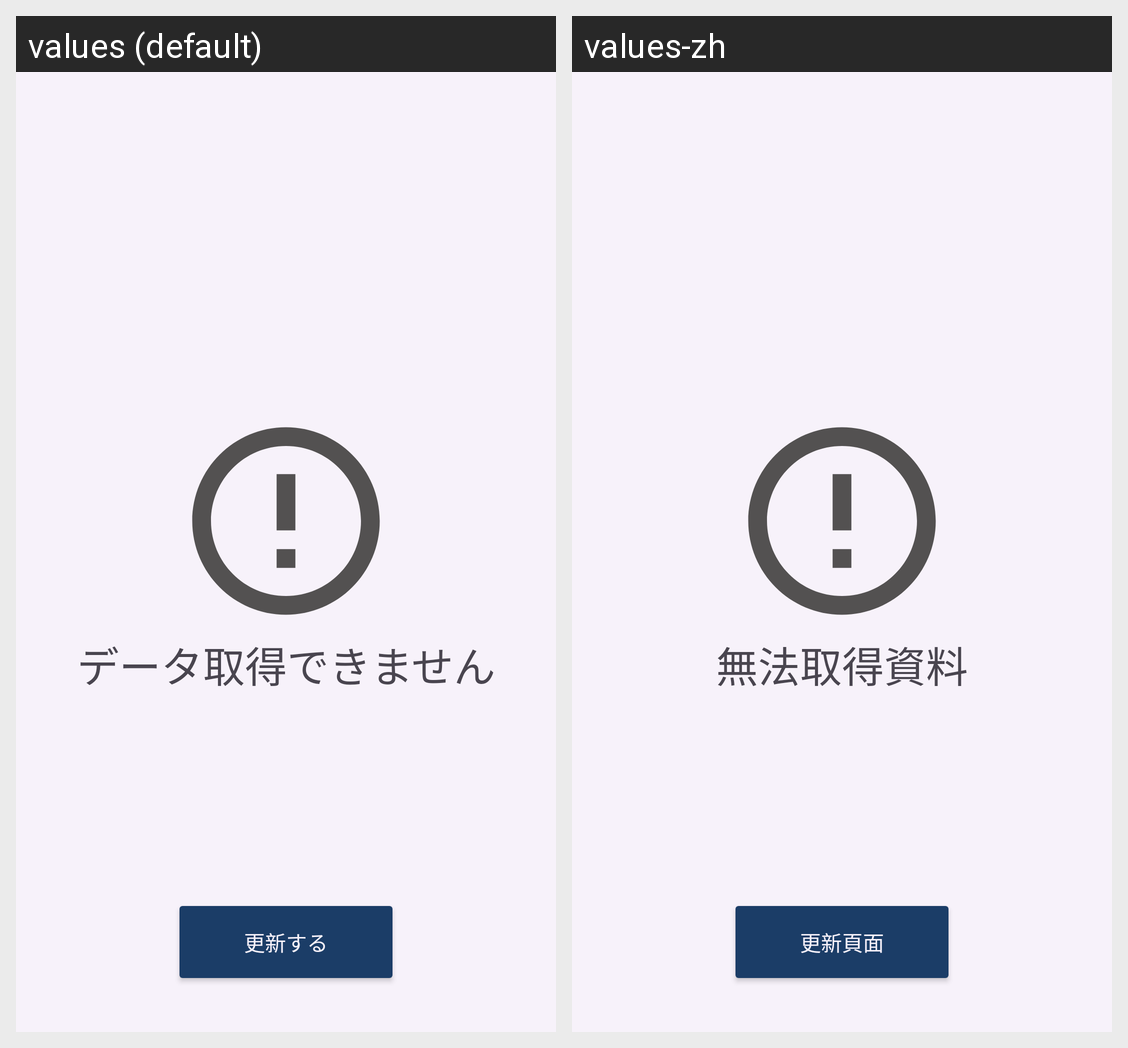

Translations of the strings shown on this Android screen, per locale in the grid:
Android screen res/layout/fragment_pager_empty.xml rendered under 2 locales, left to right: values (default), values-zh. Device: Nexus 5 (rendered at 1080×1920; each locale shown at half size, 540×960, under a caption strip naming it); theme Theme.Shopping_app.
Strings drawn on this screen, with the default value and each locale's value (text and hints the layout hard-codes, and strings that could not be matched under every locale, appear in the picture but are not listed):

cantGetData
  values: データ取得できません
  values-zh: 無法取得資料

refresh
  values: 更新する
  values-zh: 更新頁面
